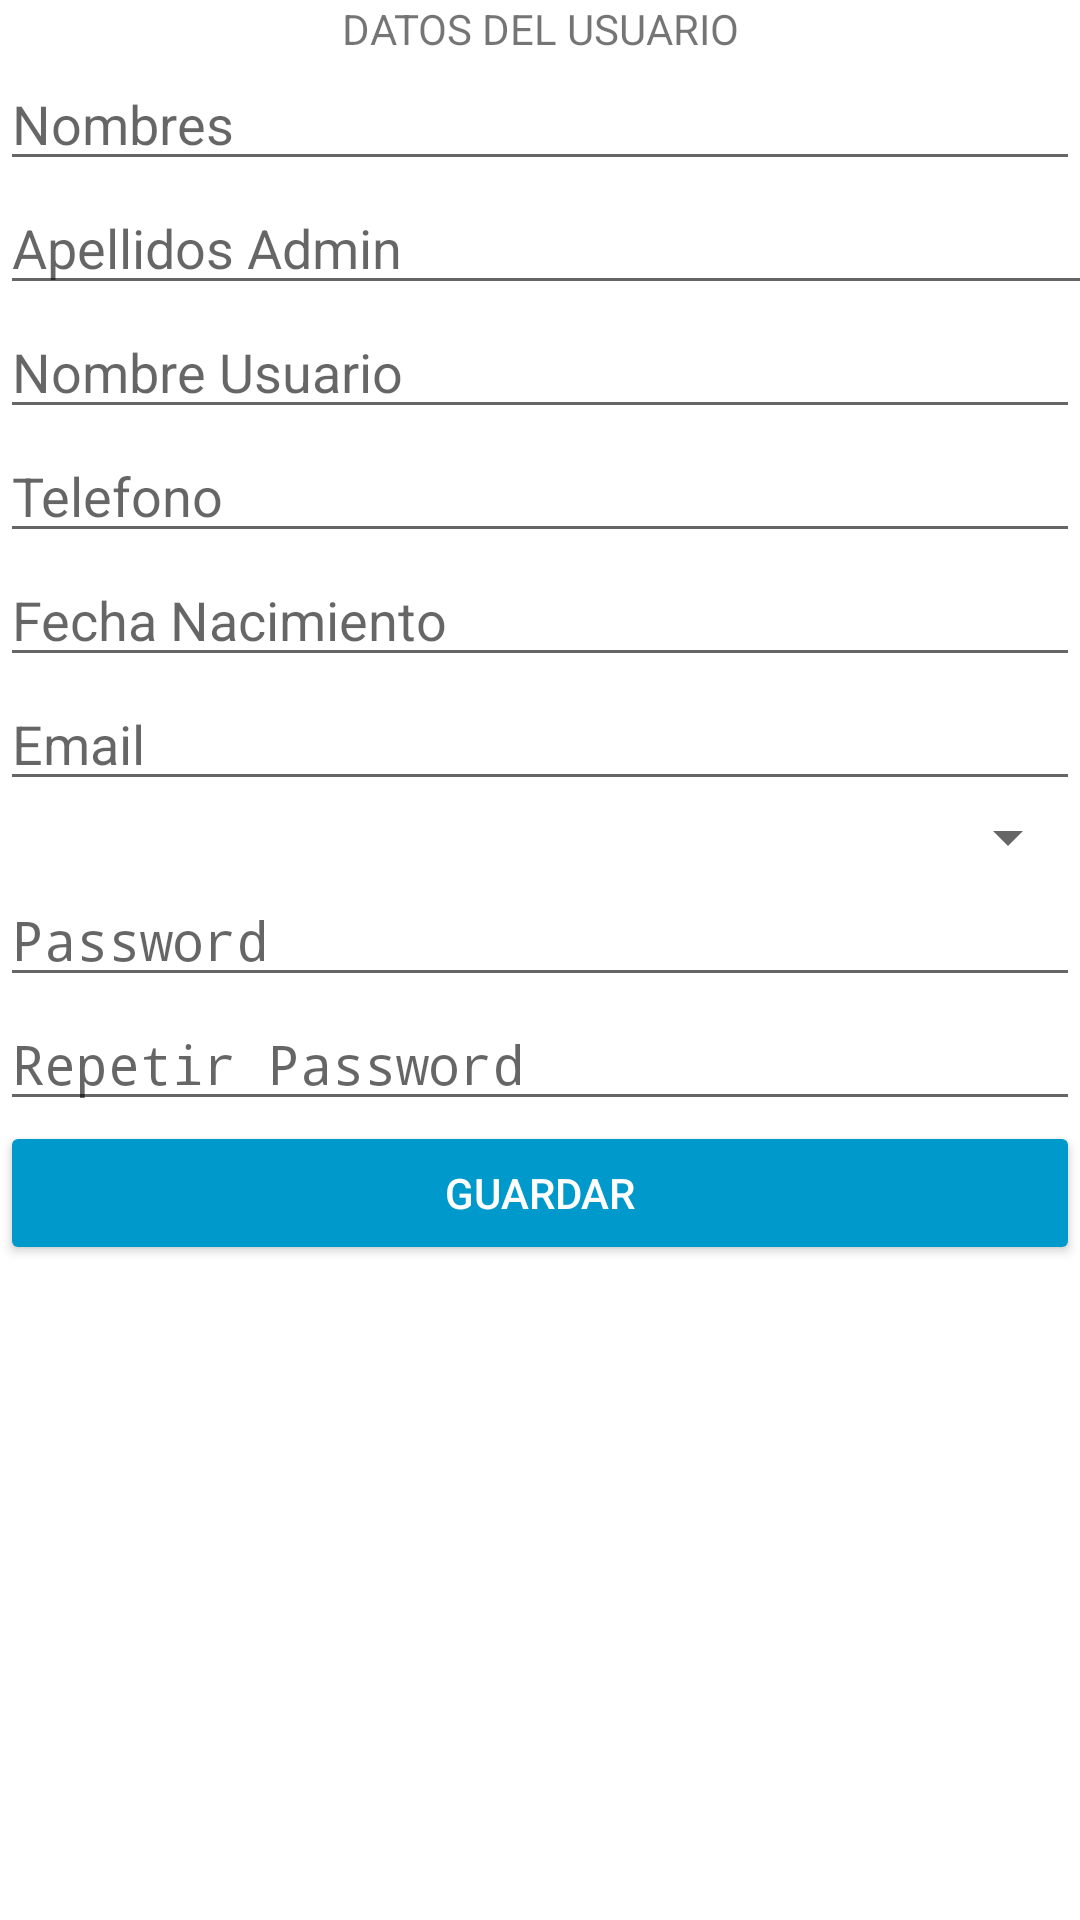

This screen was rendered from an Android layout file. Write that file and the resources it references.
<!-- AndroidManifest.xml: application theme AppTheme -->
<!-- res/layout/fragment_mis_datos.xml -->
<FrameLayout xmlns:android="http://schemas.android.com/apk/res/android"
    xmlns:tools="http://schemas.android.com/tools"
    android:layout_width="match_parent"
    android:layout_height="match_parent"
    tools:context="com.uiresource.cookit.MisEmpresasFragment">

    

    <LinearLayout
        android:layout_width="match_parent"
        android:layout_height="wrap_content"
        android:orientation="vertical">

        <TextView
            android:id="@+id/textView3"
            android:layout_width="match_parent"
            android:layout_height="wrap_content"
            android:text="DATOS DEL USUARIO"
            android:textAlignment="center" />

        <EditText
            android:id="@+id/DUusrNombres"
            android:layout_width="match_parent"
            android:layout_height="wrap_content"
            android:ems="10"
            android:hint="Nombres"
            android:inputType="textPersonName" />

        <EditText
            android:id="@+id/DUusrApellidos"
            android:layout_width="369dp"
            android:layout_height="wrap_content"
            android:ems="10"
            android:hint="Apellidos Admin"
            android:inputType="textPersonName" />

        <EditText
            android:id="@+id/DUusrNombreUsr"
            android:layout_width="match_parent"
            android:layout_height="wrap_content"
            android:ems="10"
            android:hint="Nombre Usuario"
            android:inputType="textPersonName" />

        <EditText
            android:id="@+id/DUusrTelefono"
            android:layout_width="match_parent"
            android:layout_height="wrap_content"
            android:ems="10"
            android:hint="Telefono"
            android:inputType="phone" />

        <EditText
            android:id="@+id/DUusrFechaNac"
            android:layout_width="match_parent"
            android:layout_height="wrap_content"
            android:ems="10"
            android:hint="Fecha Nacimiento"
            android:inputType="date" />

        <EditText
            android:id="@+id/DUusrEmail"
            android:layout_width="match_parent"
            android:layout_height="wrap_content"
            android:ems="10"
            android:hint="Email"
            android:inputType="textEmailAddress" />

        <Spinner
            android:id="@+id/DUusrGenero"
            android:layout_width="match_parent"
            android:layout_height="wrap_content"
            android:spinnerMode="dialog" />

        <EditText
            android:id="@+id/DUusrPass"
            android:layout_width="match_parent"
            android:layout_height="wrap_content"
            android:ems="10"
            android:hint="Password"
            android:inputType="textPassword" />

        <EditText
            android:id="@+id/DUusrRpass"
            android:layout_width="match_parent"
            android:layout_height="wrap_content"
            android:ems="10"
            android:hint="Repetir Password"
            android:inputType="textPassword" />

        <Button
            android:id="@+id/DUbtn_reg_usr"
            android:layout_width="match_parent"
            android:layout_height="wrap_content"
            android:backgroundTint="@android:color/holo_blue_dark"
            android:text="GUARDAR"
            android:textColor="@android:color/background_light" />

    </LinearLayout>

</FrameLayout>
<!-- resources referenced by this layout -->
<resources>
  <style name="AppTheme" parent="Theme.AppCompat.Light.NoActionBar">
          
          <item name="colorPrimary">@color/colorPink</item>
          <item name="colorPrimaryDark">@color/colorPink</item>
          <item name="colorAccent">@color/colorPink</item>
          <item name="android:windowBackground">@android:color/white</item>
      </style>
  <color name="colorPink">#DE0611</color>
</resources>
